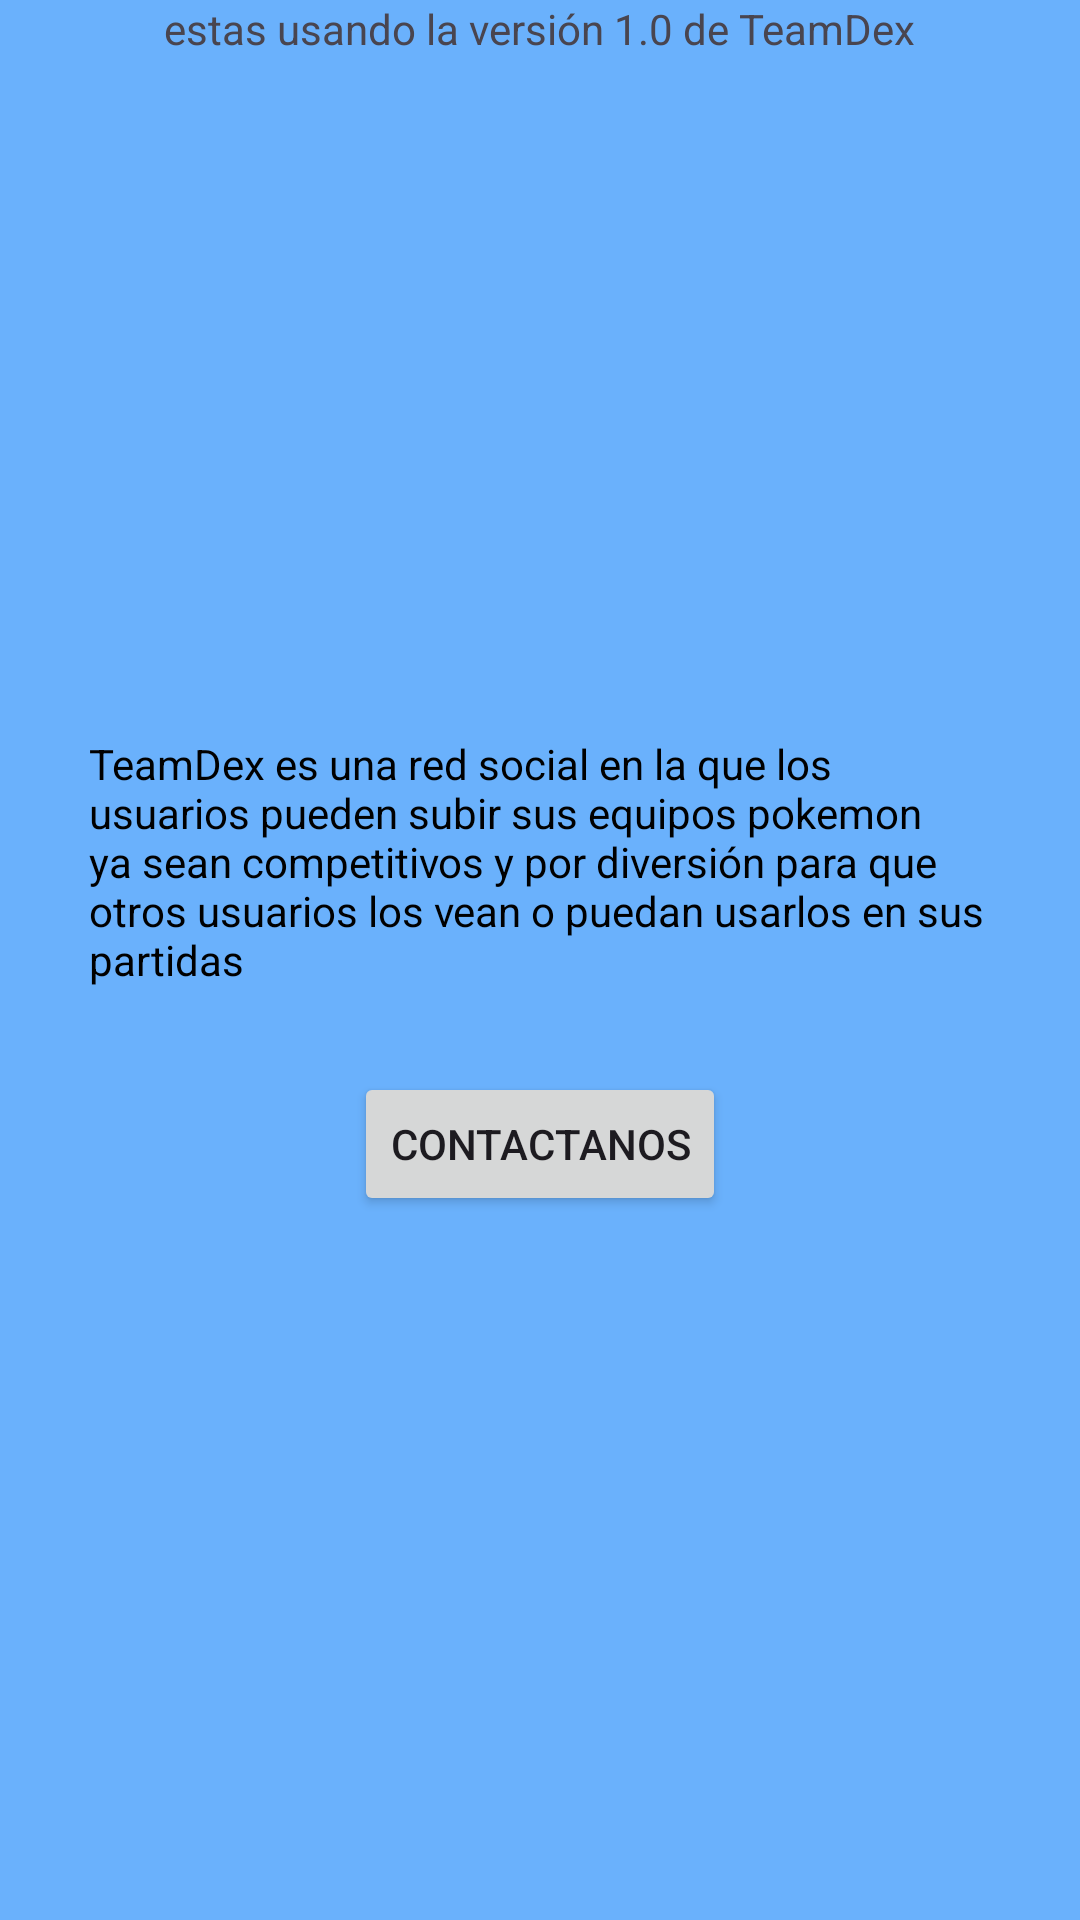

Here is an Android app screen rendered from its layout file. Give the layout XML and the strings, colors and styles it references.
<!-- AndroidManifest.xml: application theme Theme.TeamDex -->
<!-- res/layout/activity_credit.xml -->
<?xml version="1.0" encoding="utf-8"?>
<androidx.constraintlayout.widget.ConstraintLayout xmlns:android="http://schemas.android.com/apk/res/android"
    xmlns:app="http://schemas.android.com/apk/res-auto"
    xmlns:tools="http://schemas.android.com/tools"
    android:layout_width="match_parent"
    android:layout_height="match_parent"
    tools:context=".CreditActivity"
    android:background="@color/bgcolor"

    >

    <TextView
        android:id="@+id/textView3"
        android:layout_width="wrap_content"
        android:layout_height="wrap_content"
        android:text="@string/version"
        app:layout_constraintEnd_toEndOf="parent"
        app:layout_constraintHorizontal_bias="0.498"
        app:layout_constraintStart_toStartOf="parent"
        app:layout_constraintTop_toTopOf="parent" />

    <TextView
        android:id="@+id/textView4"
        android:layout_width="300dp"
        android:layout_height="wrap_content"
        android:text="@string/desc"
        android:textColor="@color/black"
        app:layout_constraintBottom_toBottomOf="parent"
        app:layout_constraintEnd_toEndOf="parent"
        app:layout_constraintHorizontal_bias="0.495"
        app:layout_constraintStart_toStartOf="parent"
        app:layout_constraintTop_toBottomOf="@+id/textView3"
        app:layout_constraintVertical_bias="0.421" />

    <Button
        android:layout_width="wrap_content"
        android:layout_height="wrap_content"
        android:layout_marginTop="28dp"
        android:text="@string/contact"
        app:layout_constraintEnd_toEndOf="parent"
        android:id="@+id/btCont"

        app:layout_constraintStart_toStartOf="parent"
        app:layout_constraintTop_toBottomOf="@+id/textView4" />


</androidx.constraintlayout.widget.ConstraintLayout>
<!-- resources referenced by this layout -->
<resources>
  <color name="bgcolor">#6ab1fc</color>
  <color name="black">#FF000000</color>
  <string name="contact">Contactanos</string>
  <string name="desc">TeamDex es una red social en la que los usuarios pueden subir sus equipos pokemon ya sean competitivos y por diversión para que otros usuarios los vean o puedan usarlos en sus partidas</string>
  <string name="version">estas usando la versión 1.0 de TeamDex</string>
  <style name="Theme.TeamDex" parent="Base.Theme.TeamDex" />
  <style name="Base.Theme.TeamDex" parent="Theme.Material3.DayNight.NoActionBar">
          
          
          <item name="colorPrimary">@color/ncolor</item>
      </style>
  <color name="ncolor">#1c86ff</color>
</resources>
